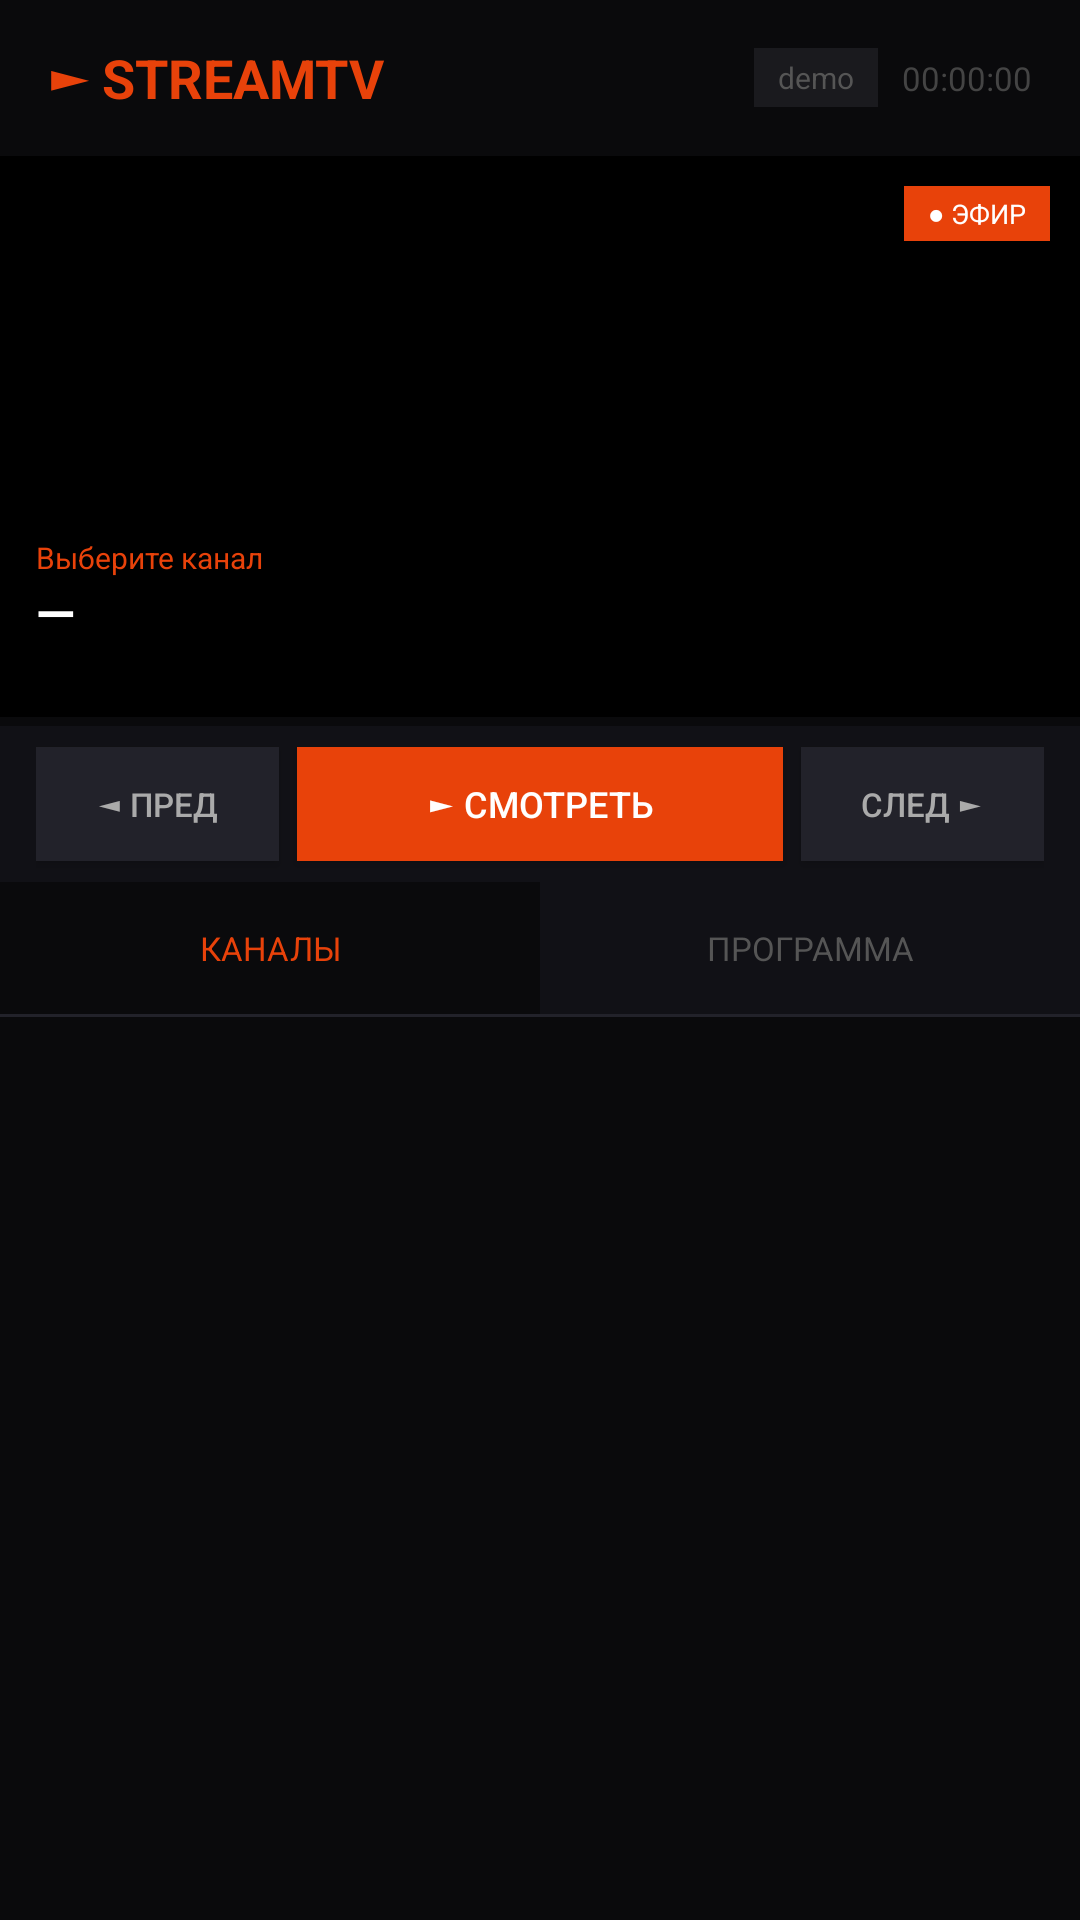

Here is an Android app screen rendered from its layout file. Give the layout XML and the strings, colors and styles it references.
<!-- AndroidManifest.xml: application theme Theme.StreamTV -->
<!-- res/layout/activity_main.xml -->
<?xml version="1.0" encoding="utf-8"?>
<LinearLayout xmlns:android="http://schemas.android.com/apk/res/android"
    android:layout_width="match_parent" android:layout_height="match_parent"
    android:orientation="vertical" android:background="#0A0A0C">

    <LinearLayout android:layout_width="match_parent" android:layout_height="52dp"
        android:orientation="horizontal" android:gravity="center_vertical"
        android:paddingStart="16dp" android:paddingEnd="16dp" android:background="#0A0A0C">
        <TextView android:layout_width="0dp" android:layout_weight="1"
            android:layout_height="wrap_content" android:text="&#9658; STREAMTV"
            android:textColor="#E8420A" android:textSize="18sp" android:textStyle="bold"/>
        <TextView android:id="@+id/tv_source" android:layout_width="wrap_content"
            android:layout_height="wrap_content" android:text="demo" android:textColor="#555555"
            android:textSize="10sp" android:paddingStart="8dp" android:paddingEnd="8dp"
            android:paddingTop="3dp" android:paddingBottom="3dp" android:background="#1A1A1E"
            android:layout_marginEnd="8dp"/>
        <TextView android:id="@+id/tv_clock" android:layout_width="wrap_content"
            android:layout_height="wrap_content" android:text="00:00:00"
            android:textColor="#444444" android:textSize="11sp"/>
    </LinearLayout>

    <FrameLayout android:id="@+id/player_preview" android:layout_width="match_parent"
        android:layout_height="190dp" android:background="#000000"
        android:clickable="true" android:focusable="true">
        <LinearLayout android:layout_width="match_parent" android:layout_height="wrap_content"
            android:layout_gravity="bottom" android:orientation="vertical"
            android:padding="12dp" android:background="#CC000000">
            <TextView android:id="@+id/tv_channel" android:layout_width="wrap_content"
                android:layout_height="wrap_content" android:text="Выберите канал"
                android:textColor="#E8420A" android:textSize="10sp"/>
            <TextView android:id="@+id/tv_title" android:layout_width="wrap_content"
                android:layout_height="wrap_content" android:text="&#8212;"
                android:textColor="#FFFFFF" android:textSize="17sp" android:textStyle="bold"/>
            <TextView android:id="@+id/tv_episode" android:layout_width="wrap_content"
                android:layout_height="wrap_content" android:text=""
                android:textColor="#888888" android:textSize="11sp"/>
        </LinearLayout>
        <ProgressBar android:id="@+id/progress" style="?android:attr/progressBarStyleHorizontal"
            android:layout_width="match_parent" android:layout_height="3dp"
            android:layout_gravity="bottom" android:progressTint="#E8420A"
            android:progressBackgroundTint="#22222A" android:max="100"/>
        <TextView android:layout_width="wrap_content" android:layout_height="wrap_content"
            android:layout_gravity="top|end" android:layout_margin="10dp"
            android:text="&#9679; ЭФИР" android:textColor="#FFFFFF" android:textSize="9sp"
            android:background="#E8420A" android:paddingStart="8dp" android:paddingEnd="8dp"
            android:paddingTop="3dp" android:paddingBottom="3dp"/>
    </FrameLayout>

    <LinearLayout android:layout_width="match_parent" android:layout_height="52dp"
        android:orientation="horizontal" android:gravity="center_vertical"
        android:paddingStart="12dp" android:paddingEnd="12dp" android:background="#111116">
        <Button android:id="@+id/btn_prev" android:layout_width="0dp" android:layout_weight="1"
            android:layout_height="38dp" android:text="&#9668; Пред" android:textColor="#AAAAAA"
            android:textSize="11sp" android:background="#22222A" android:layout_marginEnd="6dp"/>
        <Button android:id="@+id/btn_watch" android:layout_width="0dp" android:layout_weight="2"
            android:layout_height="38dp" android:text="&#9658; Смотреть" android:textColor="#FFFFFF"
            android:textSize="12sp" android:background="#E8420A" android:layout_marginEnd="6dp"/>
        <Button android:id="@+id/btn_next" android:layout_width="0dp" android:layout_weight="1"
            android:layout_height="38dp" android:text="След &#9658;" android:textColor="#AAAAAA"
            android:textSize="11sp" android:background="#22222A"/>
    </LinearLayout>

    <LinearLayout android:layout_width="match_parent" android:layout_height="44dp"
        android:orientation="horizontal">
        <TextView android:id="@+id/tab_channels" android:layout_width="0dp" android:layout_weight="1"
            android:layout_height="match_parent" android:text="КАНАЛЫ" android:gravity="center"
            android:textSize="11sp" android:textColor="#E8420A" android:background="#0A0A0C"/>
        <TextView android:id="@+id/tab_epg" android:layout_width="0dp" android:layout_weight="1"
            android:layout_height="match_parent" android:text="ПРОГРАММА" android:gravity="center"
            android:textSize="11sp" android:textColor="#555555" android:background="#111116"/>
    </LinearLayout>

    <View android:layout_width="match_parent" android:layout_height="1dp" android:background="#22222A"/>

    <FrameLayout android:layout_width="match_parent" android:layout_height="match_parent">
        <ProgressBar android:id="@+id/loading" android:layout_width="40dp" android:layout_height="40dp"
            android:layout_gravity="center" android:indeterminateTint="#E8420A" android:visibility="gone"/>
        <androidx.recyclerview.widget.RecyclerView android:id="@+id/rv_channels"
            android:layout_width="match_parent" android:layout_height="match_parent"
            android:scrollbars="none" android:visibility="visible"/>
        <androidx.recyclerview.widget.RecyclerView android:id="@+id/rv_epg"
            android:layout_width="match_parent" android:layout_height="match_parent"
            android:paddingStart="16dp" android:paddingEnd="16dp" android:clipToPadding="false"
            android:scrollbars="none" android:visibility="gone"/>
    </FrameLayout>
</LinearLayout>
<!-- resources referenced by this layout -->
<resources>
  <style name="Theme.StreamTV" parent="Theme.MaterialComponents.NoActionBar">
          <item name="colorPrimary">#E8420A</item>
          <item name="android:windowBackground">#0A0A0C</item>
          <item name="android:statusBarColor">#0A0A0C</item>
          <item name="android:navigationBarColor">#0A0A0C</item>
      </style>
</resources>
